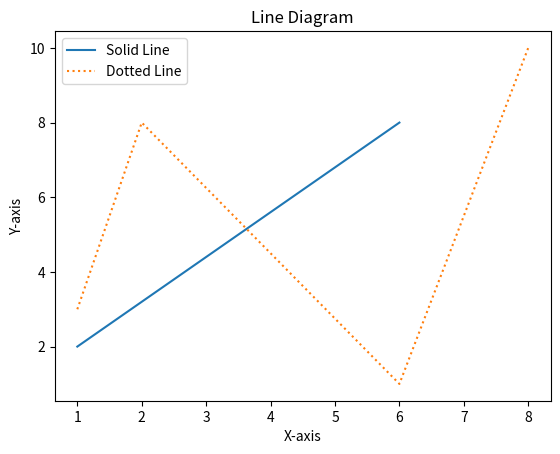

The matplotlib source for this figure:

import matplotlib.pyplot as plt

# Drawing a line from (1, 2) to (6, 8)
plt.plot([1, 6], [2, 8], label='Solid Line')

# Drawing a dotted line from (1, 3) to (2, 8) to (6, 1) to (8, 10)
plt.plot([1, 2, 6, 8], [3, 8, 1, 10], linestyle=':', label='Dotted Line')

# Adding labels
plt.xlabel('X-axis')
plt.ylabel('Y-axis')
plt.title('Line Diagram')
plt.legend()

# Show the plot
plt.show()
